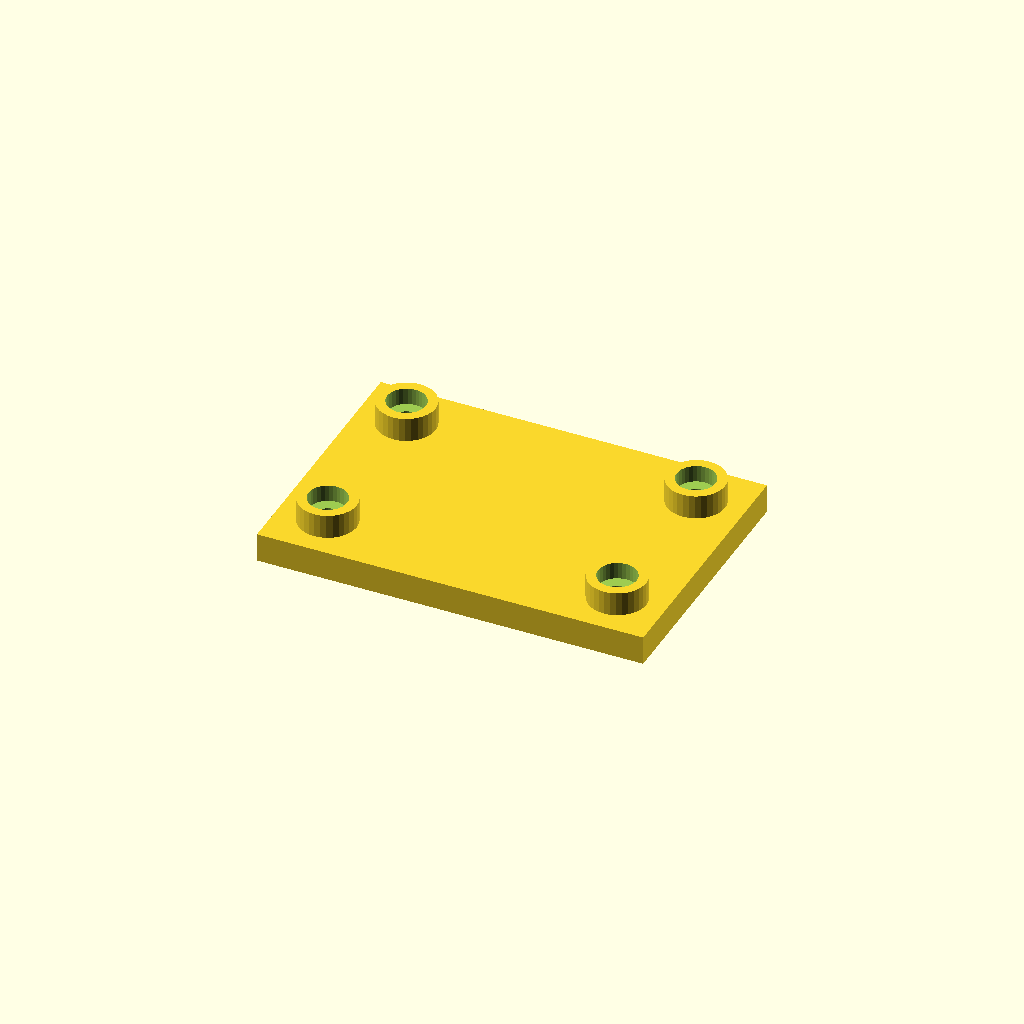
Cell 1: rendered with the file's own defaults.
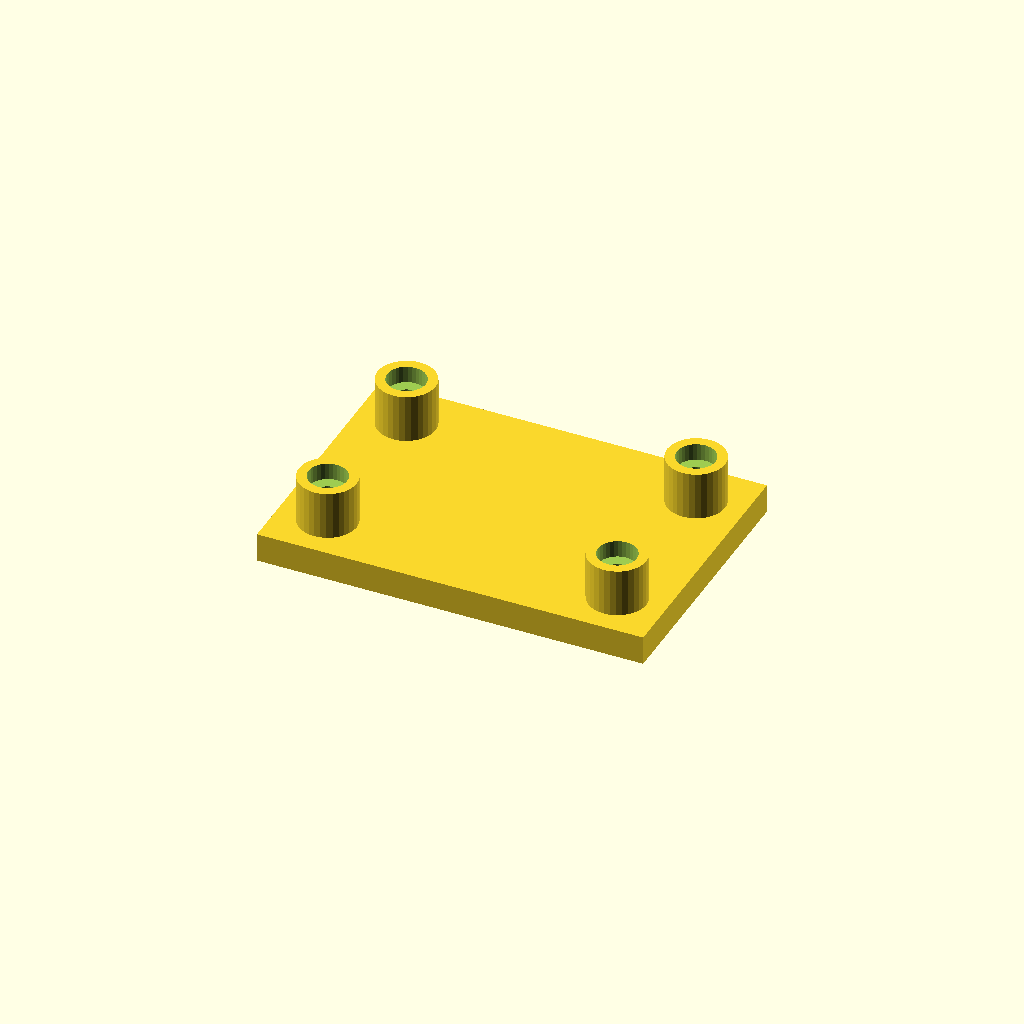
Cell 2: the same model with boss_h = 20.
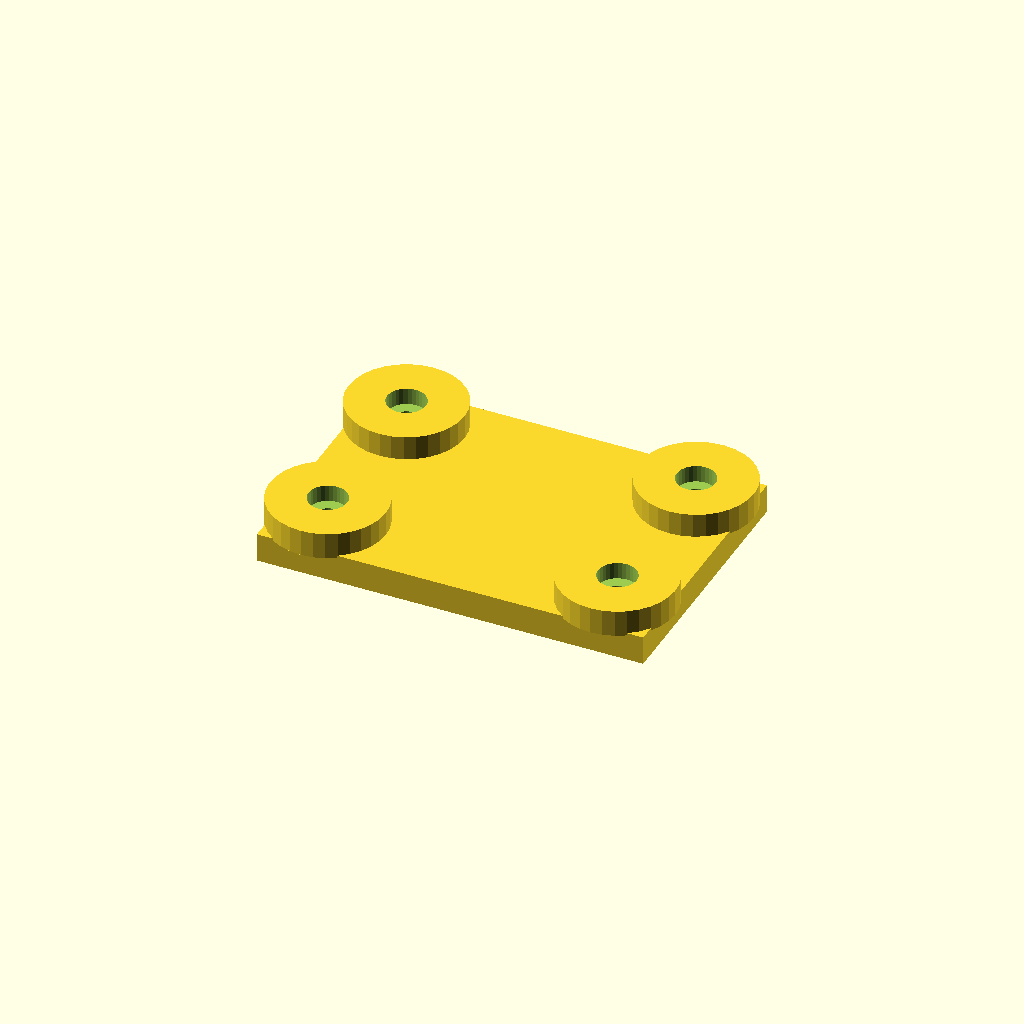
Cell 3: boss_d = 48 (everything else at default).
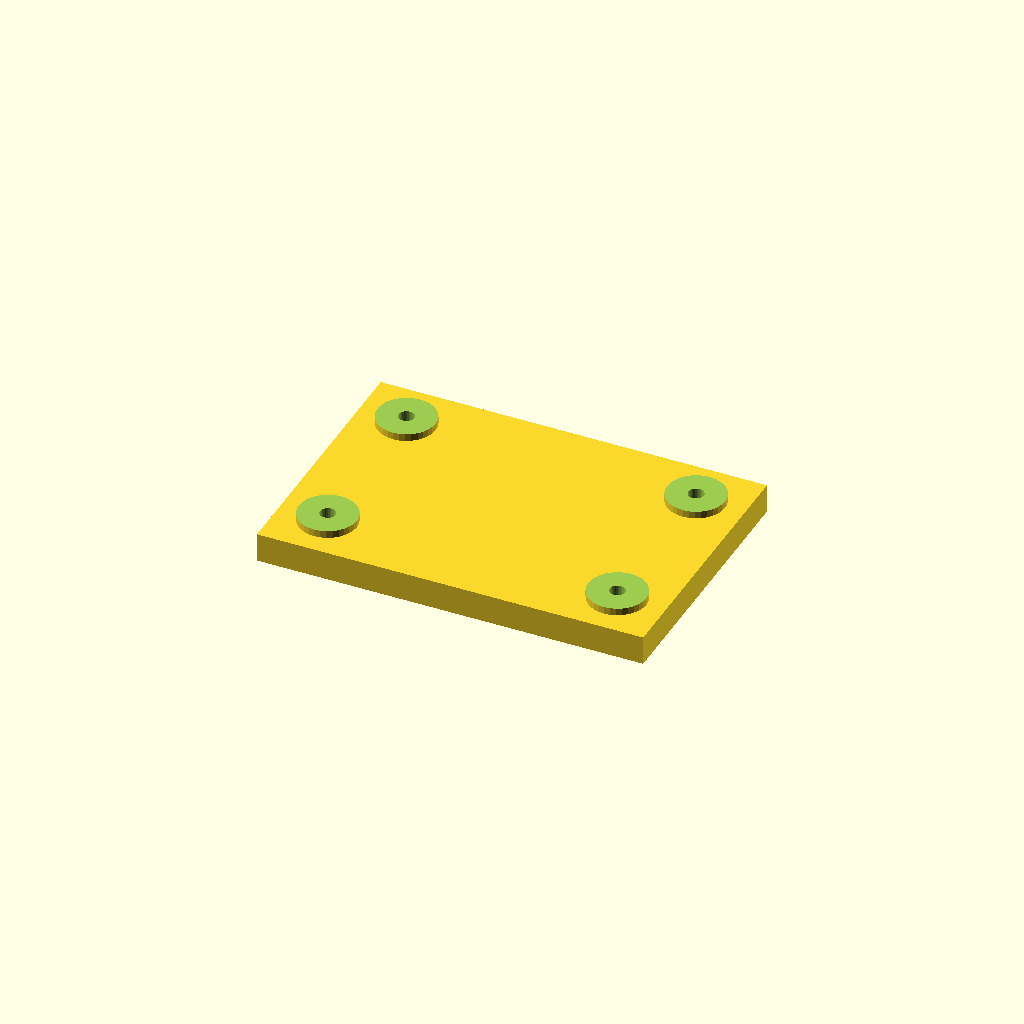
Cell 4: the same model with socket_d = 32.
One fixed orthographic camera (rotation 55°, 0°, 25°; colour scheme Cornfield) for every cell.
The OpenSCAD source (optional_data/data/place1/socketpads/part_0076.scad):
$fn = 32;

// ----------------------------------------------------------------------
// Socket pad plate
// bosses with counterbored sockets for the screws
// ----------------------------------------------------------------------

// --- parameters (mm) ---
base_t = 12;             // base plate thickness
boss_h = 10;             // boss height above the base plate
boss_d = 24;             // boss diameter
socket_d = 16;           // socket diameter
socket_depth = 7;        // socket depth from the boss face
bolt_d = 6.4;            // screw clearance hole through the socket floor
plate = [160, 110, 12];  // overall size (x, y, z)
edge = 20;               // boss centre offset from the plate edge
pads = 4;                // boss count, one per corner

// --- derived feature positions (mm) ---
height = base_t + boss_h;        // = 22   overall height of the part
corner_x = plate[0] / 2 - edge;  // = 60   boss centre X
corner_y = plate[1] / 2 - edge;  // = 35   boss centre Y
feature_centers = [
  [corner_x, corner_y],
  [-corner_x, corner_y],
  [-corner_x, -corner_y],
  [corner_x, -corner_y]
];   // boss centres: sockets, holes and the pads themselves are placed from here

// base plate, bosses on feature_centers, socket + through hole in each
difference() {
  union() {
    cube(plate, center = true);
    for (centre = feature_centers)
      translate([centre[0], centre[1], plate[2] / 2 - 1])
        cylinder(d = boss_d, h = boss_h + 1);
  }
  for (centre = feature_centers) {
    translate([centre[0], centre[1], plate[2] / 2 + boss_h - socket_depth])
      cylinder(d = socket_d, h = socket_depth + 1);
    translate([centre[0], centre[1], -height])
      cylinder(d = bolt_d, h = 2 * height + 2);  // through the socket floor
  }
}
Parameter table extracted from the source (name, type, default, range or options):
base_t: number, default 12
boss_h: number, default 10
boss_d: number, default 24
socket_d: number, default 16
socket_depth: number, default 7
bolt_d: number, default 6.4
plate: vector, default [160, 110, 12]
edge: number, default 20
pads: number, default 4
